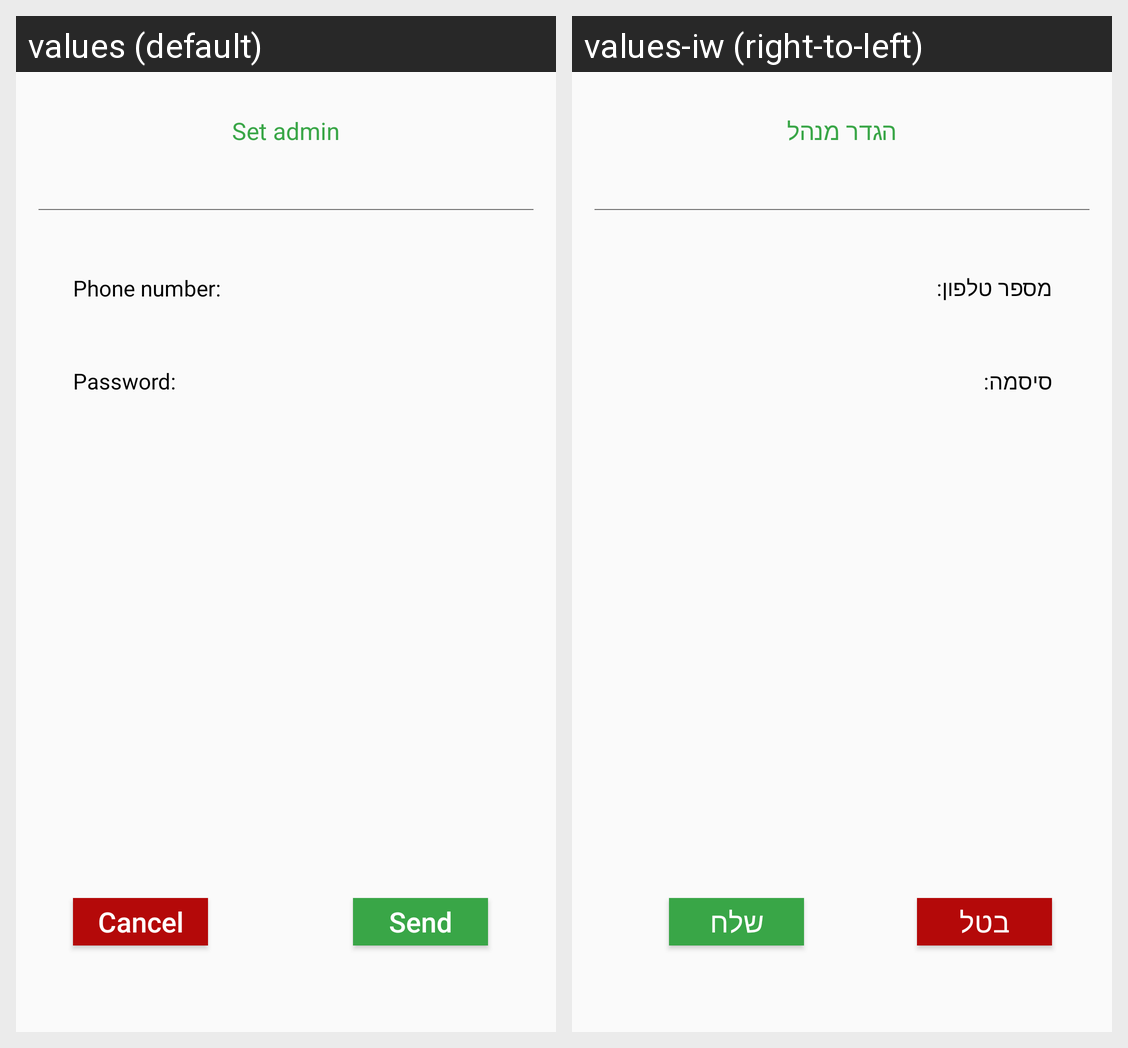

This grid shows one Android layout under two languages. Give, for every string resource on the screen, its name, the default text and each shown locale's text.
Android screen res/layout/custom_dialog_set_admin_command.xml rendered under 2 locales, left to right: values (default), values-iw (right-to-left). Device: Nexus 5 (rendered at 1080×1920; each locale shown at half size, 540×960, under a caption strip naming it); theme Theme.AppCompat.Light.NoActionBar.
Strings drawn on this screen, with the default value and each locale's value (text and hints the layout hard-codes, and strings that could not be matched under every locale, appear in the picture but are not listed):

set_admin_title
  values: Set admin
  values-iw: הגדר מנהל

send
  values: Send
  values-iw: שלח

cancel
  values: Cancel
  values-iw: בטל

phone_num
  values: Phone number:
  values-iw: מספר טלפון:

password_title
  values: Password:
  values-iw: סיסמה:
